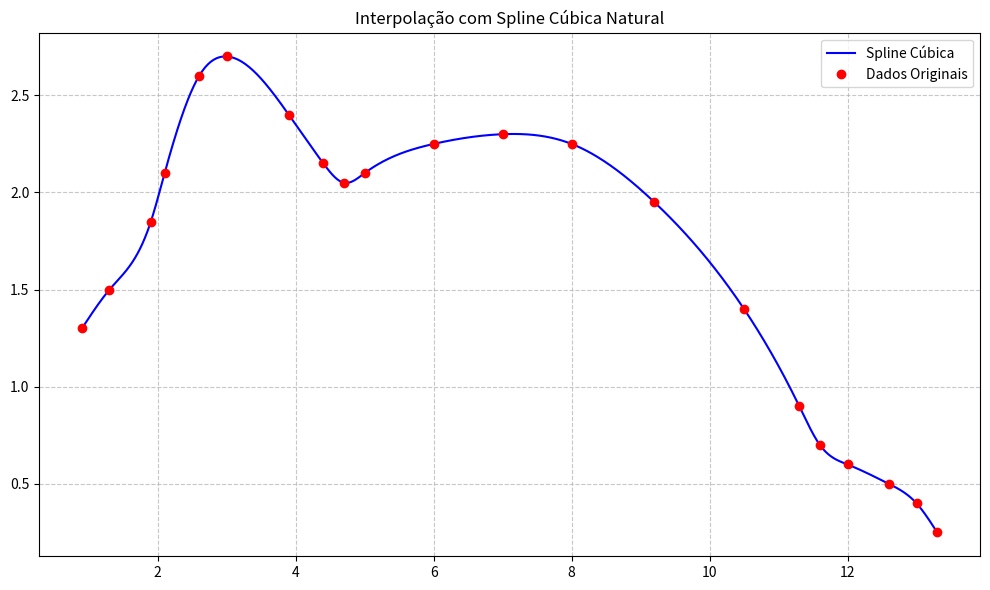

This chart was generated by the following Python code:
# -*- coding: utf-8 -*-
"""splines

Automatically generated by Colab.

Original file is located at
    https://colab.research.google.com/<link-removed>
"""

import numpy as np
import matplotlib.pyplot as plt

def natural_cubic_spline(x, y):
    """ Calcula os coeficientes da Spline Cúbica Natural. Retorna arrays b, c, d para a equação: S_j(x) = a_j + b_j(dx) + c_j(dx)^2 + d_j(dx)^3 """
    n = len(x) - 1
    h = np.diff(x)

    # Sistema linear tridiagonal (lado direito da equação)
    alpha = np.zeros(n)
    for i in range(1, n):
        term1 = (3/h[i]) * (y[i+1] - y[i])
        term2 = (3/h[i-1]) * (y[i] - y[i-1])
        alpha[i] = term1 - term2

    # Resolução do sistema (forward elimination)
    l = np.ones(n + 1)
    mu = np.zeros(n + 1)
    z = np.zeros(n + 1)

    for i in range(1, n):
        l[i] = 2 * (x[i+1] - x[i-1]) - h[i-1] * mu[i-1]
        mu[i] = h[i] / l[i]
        z[i] = (alpha[i] - h[i-1] * z[i-1]) / l[i]

    # (back substitution)
    b = np.zeros(n)
    c = np.zeros(n + 1)
    d = np.zeros(n)

    for j in range(n - 1, -1, -1):
        c[j] = z[j] - mu[j] * c[j+1]
        b[j] = (y[j+1] - y[j])/h[j] - h[j] * (c[j+1] + 2*c[j])/3
        d[j] = (c[j+1] - c[j])/(3 * h[j])

    return y[:-1], b, c[:-1], d

#dados
x_pts = np.array([0.9, 1.3, 1.9, 2.1, 2.6, 3.0, 3.9, 4.4, 4.7, 5.0, 6.0, 7.0, 8.0, 9.2, 10.5, 11.3, 11.6, 12.0, 12.6, 13.0, 13.3])
y_pts = np.array([1.3, 1.5, 1.85, 2.1, 2.6, 2.7, 2.4, 2.15, 2.05, 2.1, 2.25, 2.3, 2.25, 1.95, 1.4, 0.9, 0.7, 0.6, 0.5, 0.4, 0.25])

#processamento
# Pegamos os coeficientes
a, b, c, d = natural_cubic_spline(x_pts, y_pts)

#visualização
plt.figure(figsize=(10, 6))

# Gera todos os pontos da curva de uma vez (concatenando)
x_curve = []
y_curve = []

for j in range(len(b)):
    xs = np.linspace(x_pts[j], x_pts[j+1], 50)
    dx = xs - x_pts[j]
    ys = a[j] + b[j]*dx + c[j]*dx**2 + d[j]*dx**3

    x_curve.extend(xs)
    y_curve.extend(ys)

plt.plot(x_curve, y_curve, 'b-', label='Spline Cúbica')
plt.plot(x_pts, y_pts, 'ro', label='Dados Originais')

plt.title('Interpolação com Spline Cúbica Natural')
plt.grid(True, linestyle='--', alpha=0.7)
plt.legend()
plt.tight_layout()
plt.show()